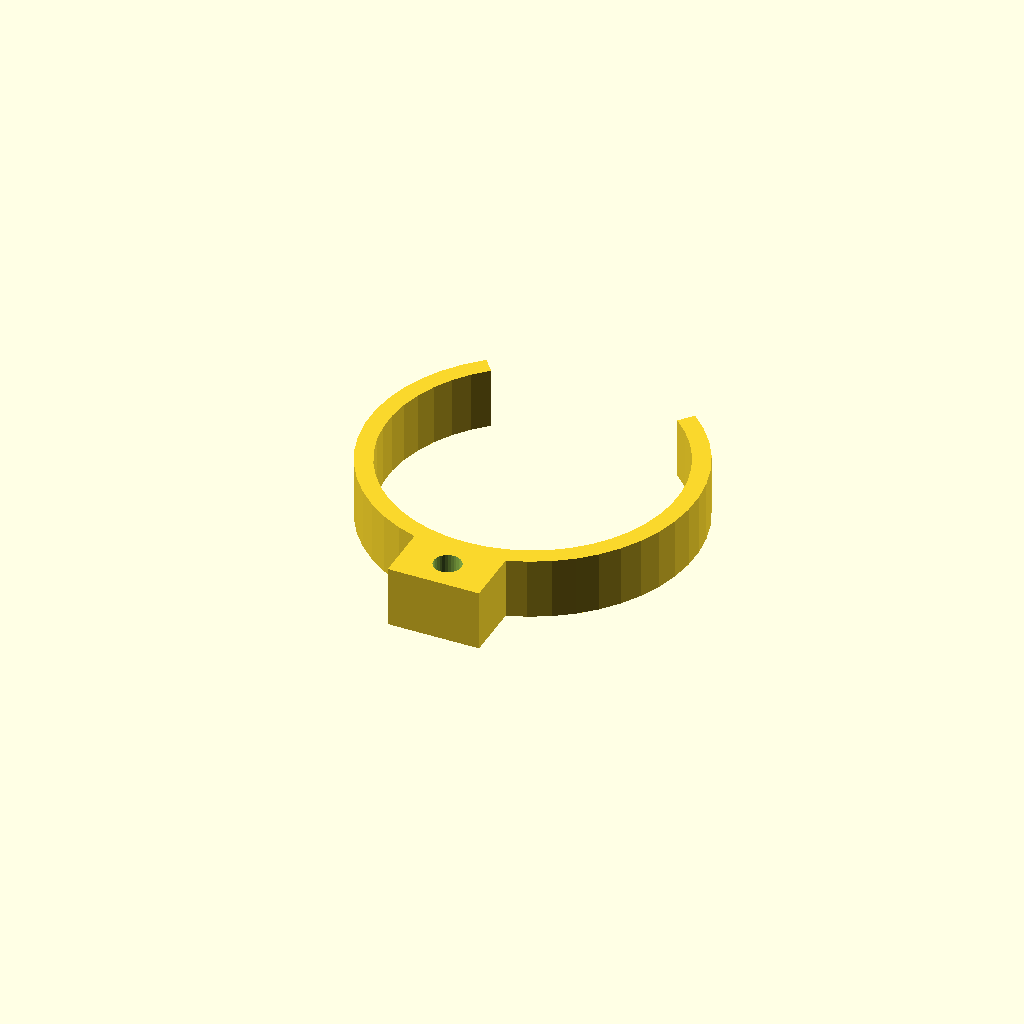
Cell 1 — every parameter at its default value.
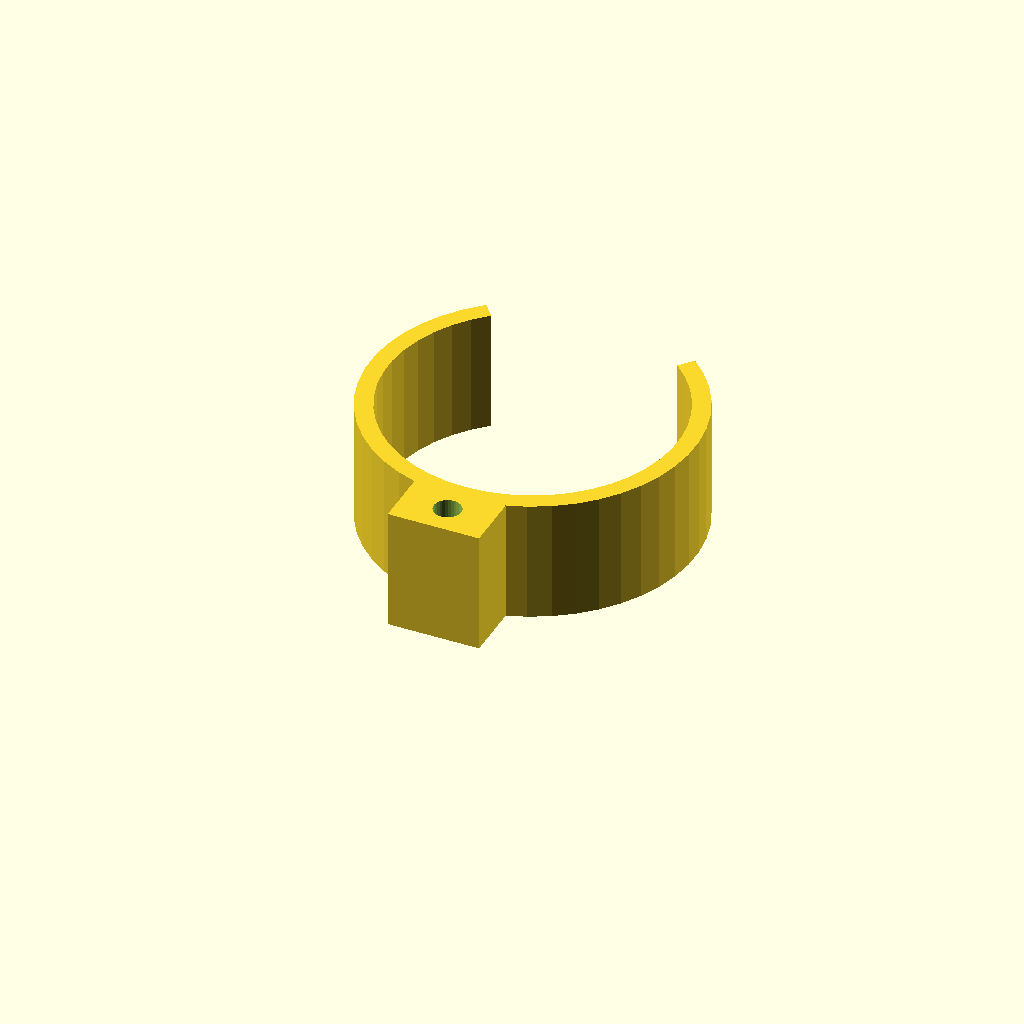
Cell 2 — clip_w set to 24, the other parameters unchanged.
All cells are drawn from one camera (rotation 55°, 0°, 25°, orthographic, colour scheme Cornfield), so only the parameter changes between them.
OpenSCAD source file optional_data/data/gen3/springclamps/part_0044.scad:
$fn = 32;

// ----------------------------------------------------------------------
// Spring clip: 64 mm outside, 3.5 mm band, 80 degree opening
// ----------------------------------------------------------------------

// --- parameters (mm) ---
outer_r = 32;             // clip outside radius
inner_r = 28.5;           // clip bore radius
band = 3.5;               // band thickness
clip_w = 12;              // clip width
opening = 80;             // opening angle
tab_w = 18;               // tab width
tab_len = 10;             // tab length past the clip
tab_hole = 5.4;           // tab fixing hole

clip_profile = [[-20.569, 24.513], [-23.697, 21.504], [-26.39, 18.099], [-28.596, 14.362], [-30.277, 10.359], [-31.4, 6.167], [-31.946, 1.861], [-31.904, -2.48], [-31.275, -6.775], [-30.07, -10.945], [-28.312, -14.913], [-26.034, -18.608], [-23.276, -21.96], [-20.09, -24.908], [-16.534, -27.397], [-12.675, -29.383], [-8.582, -30.828], [-4.331, -31.706], [0, -32], [4.331, -31.706], [8.582, -30.828], [12.675, -29.383], [16.534, -27.397], [20.09, -24.908], [23.276, -21.96], [26.034, -18.608], [28.312, -14.913], [30.07, -10.945], [31.275, -6.775], [31.904, -2.48], [31.946, 1.861], [31.4, 6.167], [30.277, 10.359], [28.596, 14.362], [26.39, 18.099], [23.697, 21.504], [20.569, 24.513], [18.319, 21.832], [21.106, 19.152], [23.503, 16.12], [25.469, 12.791], [26.965, 9.226], [27.966, 5.492], [28.452, 1.657], [28.414, -2.209], [27.854, -6.034], [26.781, -9.748], [25.216, -13.282], [23.186, -16.573], [20.73, -19.558], [17.893, -22.183], [14.726, -24.401], [11.288, -26.169], [7.643, -27.456], [3.857, -28.238], [0, -28.5], [-3.857, -28.238], [-7.643, -27.456], [-11.288, -26.169], [-14.726, -24.401], [-17.893, -22.183], [-20.73, -19.558], [-23.186, -16.573], [-25.216, -13.282], [-26.781, -9.748], [-27.854, -6.034], [-28.414, -2.209], [-28.452, 1.657], [-27.966, 5.492], [-26.965, 9.226], [-25.469, 12.791], [-23.503, 16.12], [-21.106, 19.152], [-18.319, 21.832]];

difference() {
  union() {
    linear_extrude(height = clip_w) polygon(clip_profile);
    /* mounting tab, sunk 2 mm into the band */
    translate([-9, -42, 0]) cube([tab_w, 12, clip_w]);
  }
  translate([0, -36, -2.5]) cylinder(h = clip_w + 5, d = tab_hole);
}
Parameter table extracted from the source (name, type, default, range or options):
outer_r: number, default 32
inner_r: number, default 28.5
band: number, default 3.5
clip_w: number, default 12
opening: number, default 80
tab_w: number, default 18
tab_len: number, default 10
tab_hole: number, default 5.4
